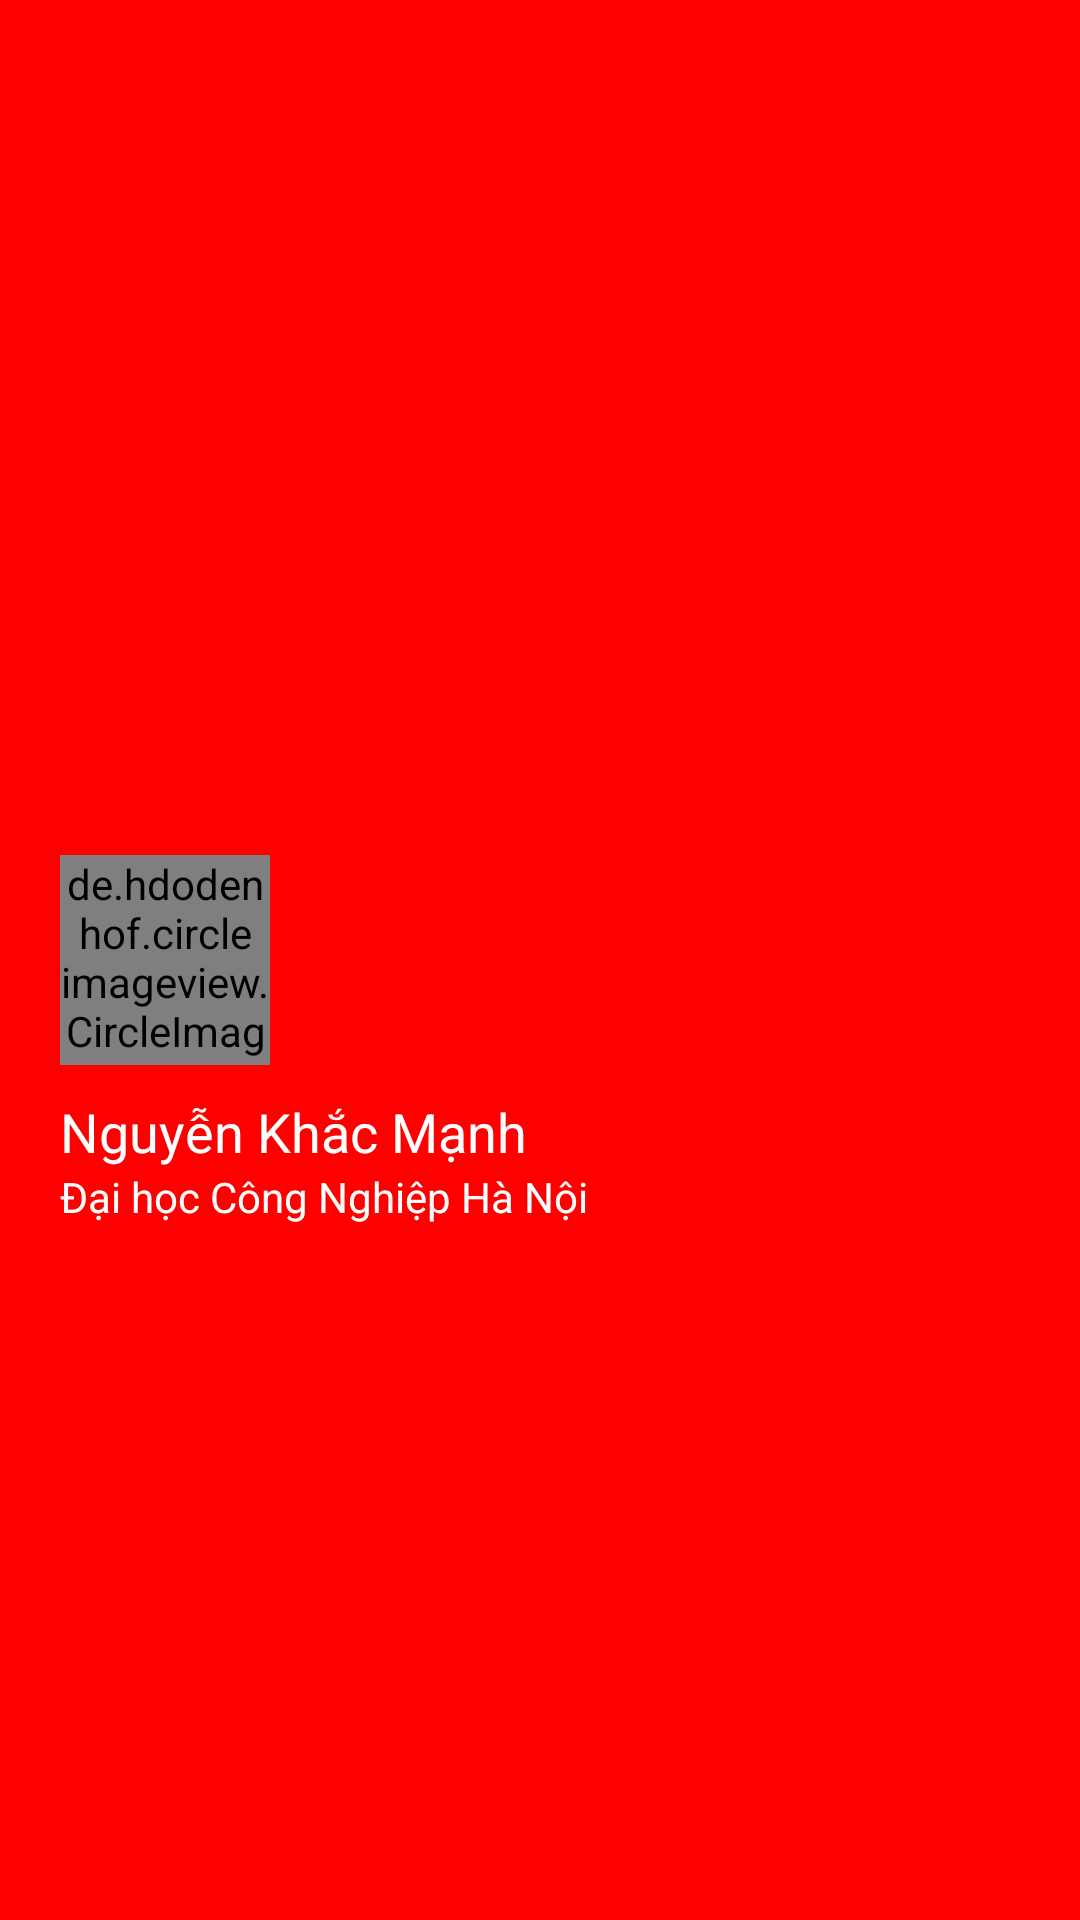

Android layout source for this screen:
<!-- AndroidManifest.xml: application theme AppTheme -->
<!-- res/layout/header_drawer_layout.xml -->
<?xml version="1.0" encoding="utf-8"?>
<RelativeLayout
    xmlns:android="http://schemas.android.com/apk/res/android"
    android:layout_width="match_parent"
    android:layout_height="190dp"
    android:background="#FF0000">

    <de.hdodenhof.circleimageview.CircleImageView
        android:id="@+id/profile_image"
        android:layout_width="70dp"
        android:layout_height="70dp"
        android:src="@drawable/icon_a_khue"
        android:layout_centerVertical="true"
        android:layout_marginLeft="20dp"/>

    <TextView
        android:id="@+id/user_name"
        android:layout_width="wrap_content"
        android:layout_height="wrap_content"
        android:layout_below="@id/profile_image"
        android:layout_alignLeft="@id/profile_image"
        android:layout_alignStart="@id/profile_image"
        android:text="Nguyễn Khắc Mạnh"
        android:textSize="18dp"
        android:layout_marginTop="10dp"
        android:textColor="#fff"/>

    <TextView
        android:layout_width="wrap_content"
        android:layout_height="wrap_content"
        android:layout_below="@+id/user_name"
        android:text="Đại học Công Nghiệp Hà Nội"
        android:textColor="#FFF"
        android:textSize="14sp"
        android:layout_alignLeft="@+id/user_name"
        android:layout_alignStart="@+id/user_name"
        />

</RelativeLayout>
<!-- resources referenced by this layout -->
<resources>
  <!-- drawable icon_a_khue: png bitmap (drawable-v24, 771152 bytes) -->
  <style name="AppTheme" parent="Theme.AppCompat.Light.NoActionBar">
          
          <item name="colorPrimary">@color/colorPrimary</item>
          <item name="colorPrimaryDark">@color/colorPrimaryDark</item>
          <item name="colorAccent">@color/colorAccent</item>
      </style>
  <color name="colorPrimary">#C7C9C9</color>
  <color name="colorPrimaryDark">#919191</color>
  <color name="colorAccent">#D81B60</color>
</resources>
